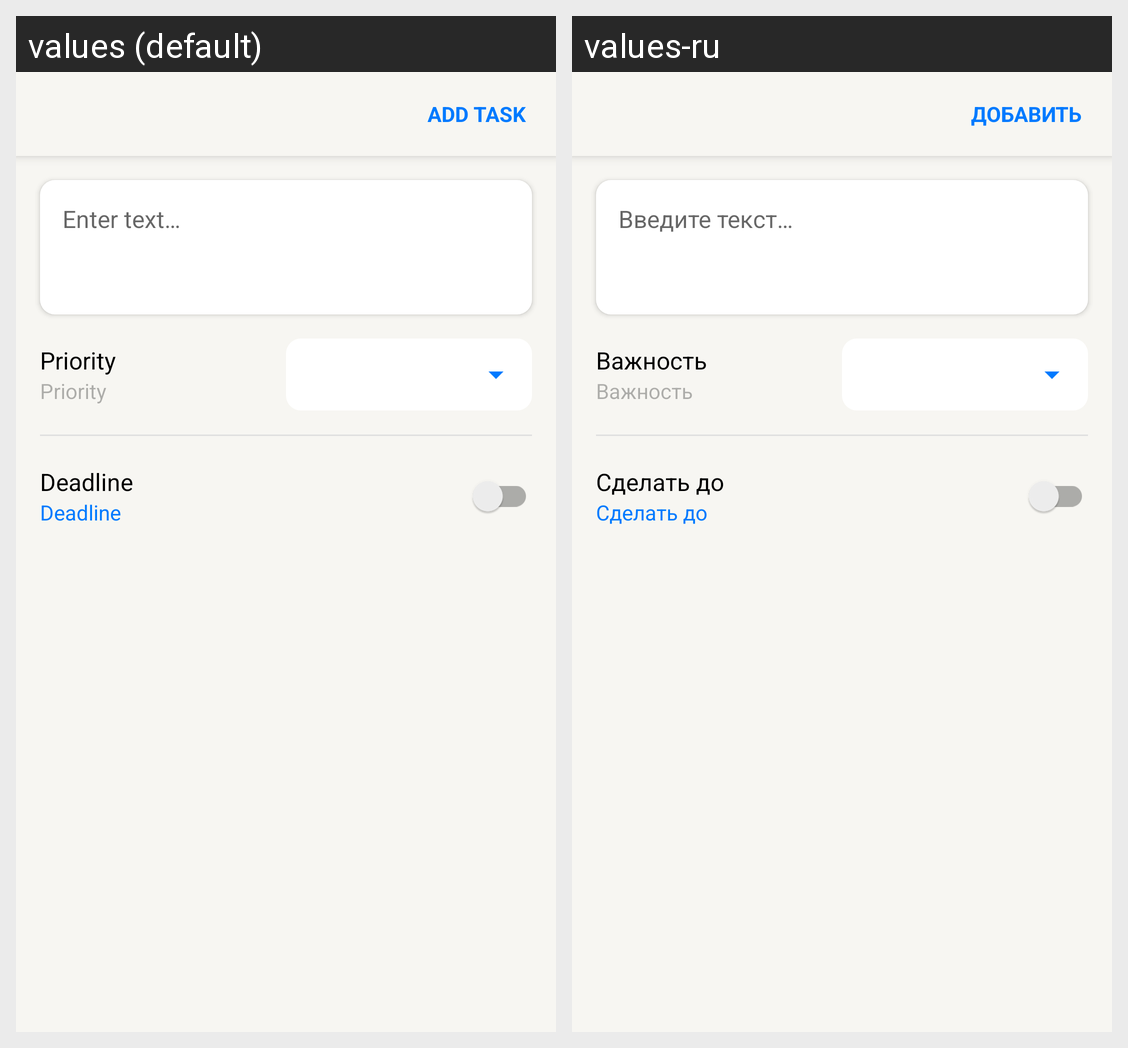

This grid shows one Android layout under two languages. Give, for every string resource on the screen, its name, the default text and each shown locale's text.
Android screen res/layout/fragment_task_add.xml rendered under 2 locales, left to right: values (default), values-ru. Device: Nexus 5 (rendered at 1080×1920; each locale shown at half size, 540×960, under a caption strip naming it); theme YandexToDoApplicationTheme.
Strings drawn on this screen, with the default value and each locale's value (text and hints the layout hard-codes, and strings that could not be matched under every locale, appear in the picture but are not listed):

add_task
  values: Add task
  values-ru: Добавить

enter_text
  values: Enter text…
  values-ru: Введите текст…

priority
  values: Priority
  values-ru: Важность

deadline
  values: Deadline
  values-ru: Сделать до
